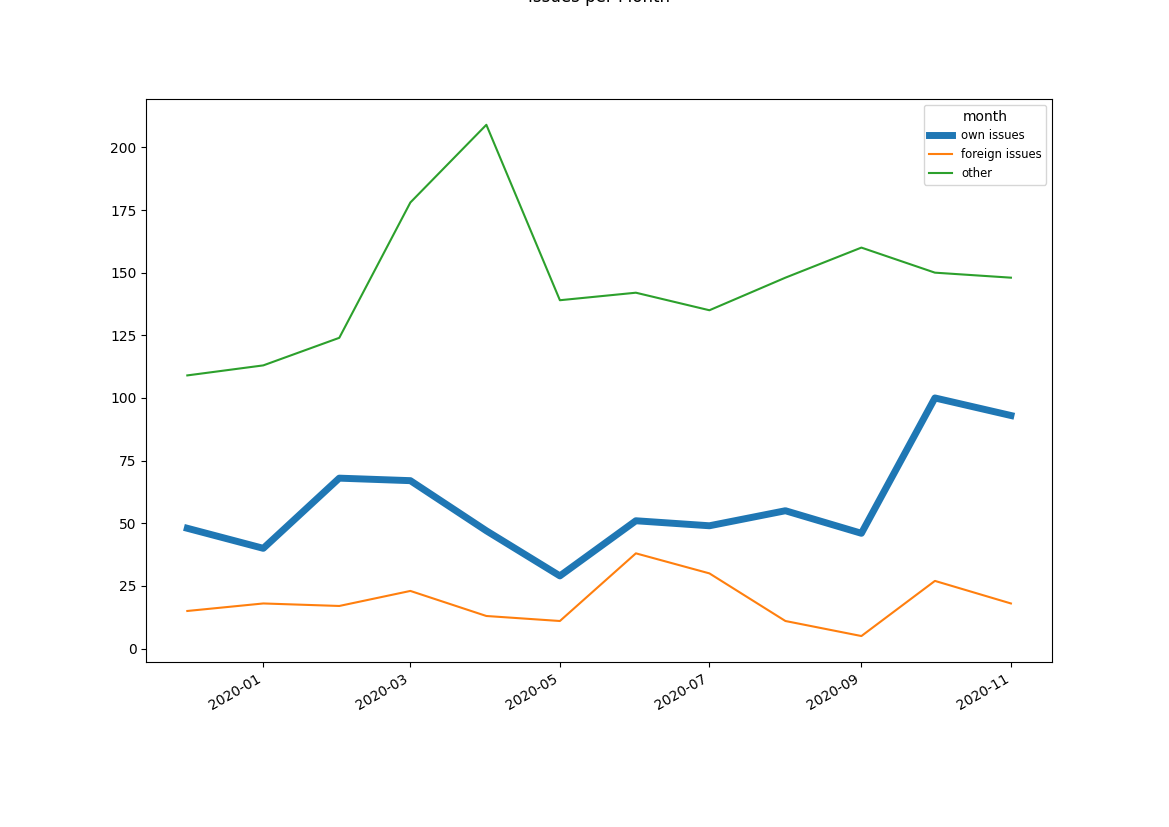

Values plotted in this chart, from the file beside it:
month, own issues, foreign issues, other
2019-12, 48, 15, 109
2020-01, 40, 18, 113
2020-02, 68, 17, 124
2020-03, 67, 23, 178
2020-04, 47, 13, 209
2020-05, 29, 11, 139
2020-06, 51, 38, 142
2020-07, 49, 30, 135
2020-08, 55, 11, 148
2020-09, 46, 5, 160
2020-10, 100, 27, 150
2020-11, 93, 18, 148
